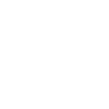
t = 0.00 s
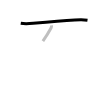
t = 1.25 s
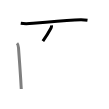
t = 2.50 s
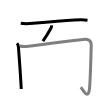
t = 3.50 s
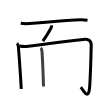
t = 4.75 s
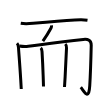
t = 6.00 s

The animated SVG that drew these frames (rendered in a browser with its animation timeline set to each time). Animation: 6 SMIL elements (animate=6); one cycle of 6.00 s.

<svg width="109px" height="109px" viewBox="0 0 px 109px" xmlns="http://www.w3.org/2000/svg" xmlns:xlink="http://www.w3.org/1999/xlink" xml:space="preserve" version="1.1"  baseProfile="full">
<path d="M20.75,23.27c4.15,0.67,8.28,0.39,12.48,0.01c11.66-1.05,28.77-2.53,41.63-3.26c4.25-0.24,8.44-0.44,12.63,0.2" style="fill:none;stroke:black;stroke-width:3;opacity:0">
  <animate attributeType="CSS" attributeName="opacity" from="0" to="1" begin="0s" dur="1s" repeatCount="0" fill="freeze" />
</path>
<path d="M51.53,25.39c0.07,0.86-0.07,1.77-0.48,2.52c-2.68,4.96-3.93,7.09-8.18,13.21" style="fill:none;stroke:black;stroke-width:3;opacity:0">
  <animate attributeType="CSS" attributeName="opacity" from="0" to="1" begin="1s" dur="1s" repeatCount="0" fill="freeze" />
</path>
<path d="M17,43.25c1.12,1.12,1.35,2.24,1.5,4.5c0.37,5.49,1.58,20.95,2.22,31.88c0.23,4.01,0.43,7.38,0.53,9.37" style="fill:none;stroke:black;stroke-width:3;opacity:0">
  <animate attributeType="CSS" attributeName="opacity" from="0" to="1" begin="2s" dur="1s" repeatCount="0" fill="freeze" />
</path>
<path d="M19.25,46c3,0.48,5.99,0.69,8.98,0.3c20.79-2.74,33.92-4.59,55.03-6.89c4.68-0.51,8.08,0.63,7.97,5.83c-0.17,7.49-0.85,30.13-1.48,40.51c-0.96,16.02-6,4.75-9,1.5" style="fill:none;stroke:black;stroke-width:3;opacity:0">
  <animate attributeType="CSS" attributeName="opacity" from="0" to="1" begin="3s" dur="1s" repeatCount="0" fill="freeze" />
</path>
<path d="M40.77,47.83c0.98,0.92,1.17,2.29,1.26,3.77c0.85,14.27,0.96,18.93,1.19,26.02c0.09,2.85,0.18,5.72,0.29,8.88" style="fill:none;stroke:black;stroke-width:3;opacity:0">
  <animate attributeType="CSS" attributeName="opacity" from="0" to="1" begin="4s" dur="1s" repeatCount="0" fill="freeze" />
</path>
<path d="M65.25,44c0.98,0.92,1.34,2.25,1.27,3.85c-0.5,11.37-0.99,21.43-1.4,29.02c-0.23,4.19-0.44,7.63-0.62,10.12" style="fill:none;stroke:black;stroke-width:3;opacity:0">
  <animate attributeType="CSS" attributeName="opacity" from="0" to="1" begin="5s" dur="1s" repeatCount="0" fill="freeze" />
</path>
</svg>
